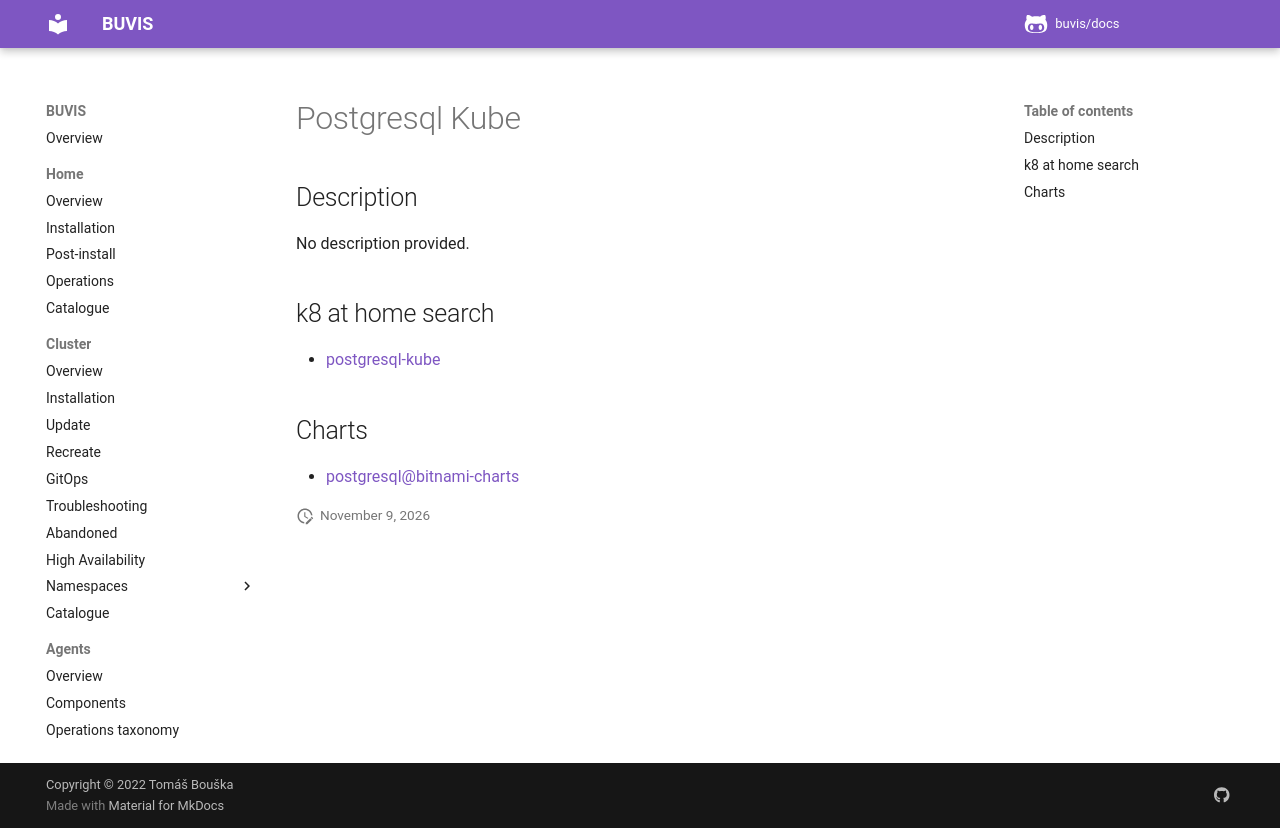

repository: buvis/docs · page: cluster/catalogue/postgresql-kube/index.html · generator: mkdocs

# Postgresql Kube

## Description

No description provided.

## k8 at home search

- [postgresql-kube](https://nanne.dev/k8s-at-home-search/#/postgresql-kube)

## Charts

- [postgresql@bitnami-charts](https://charts.bitnami.com/bitnami/)
